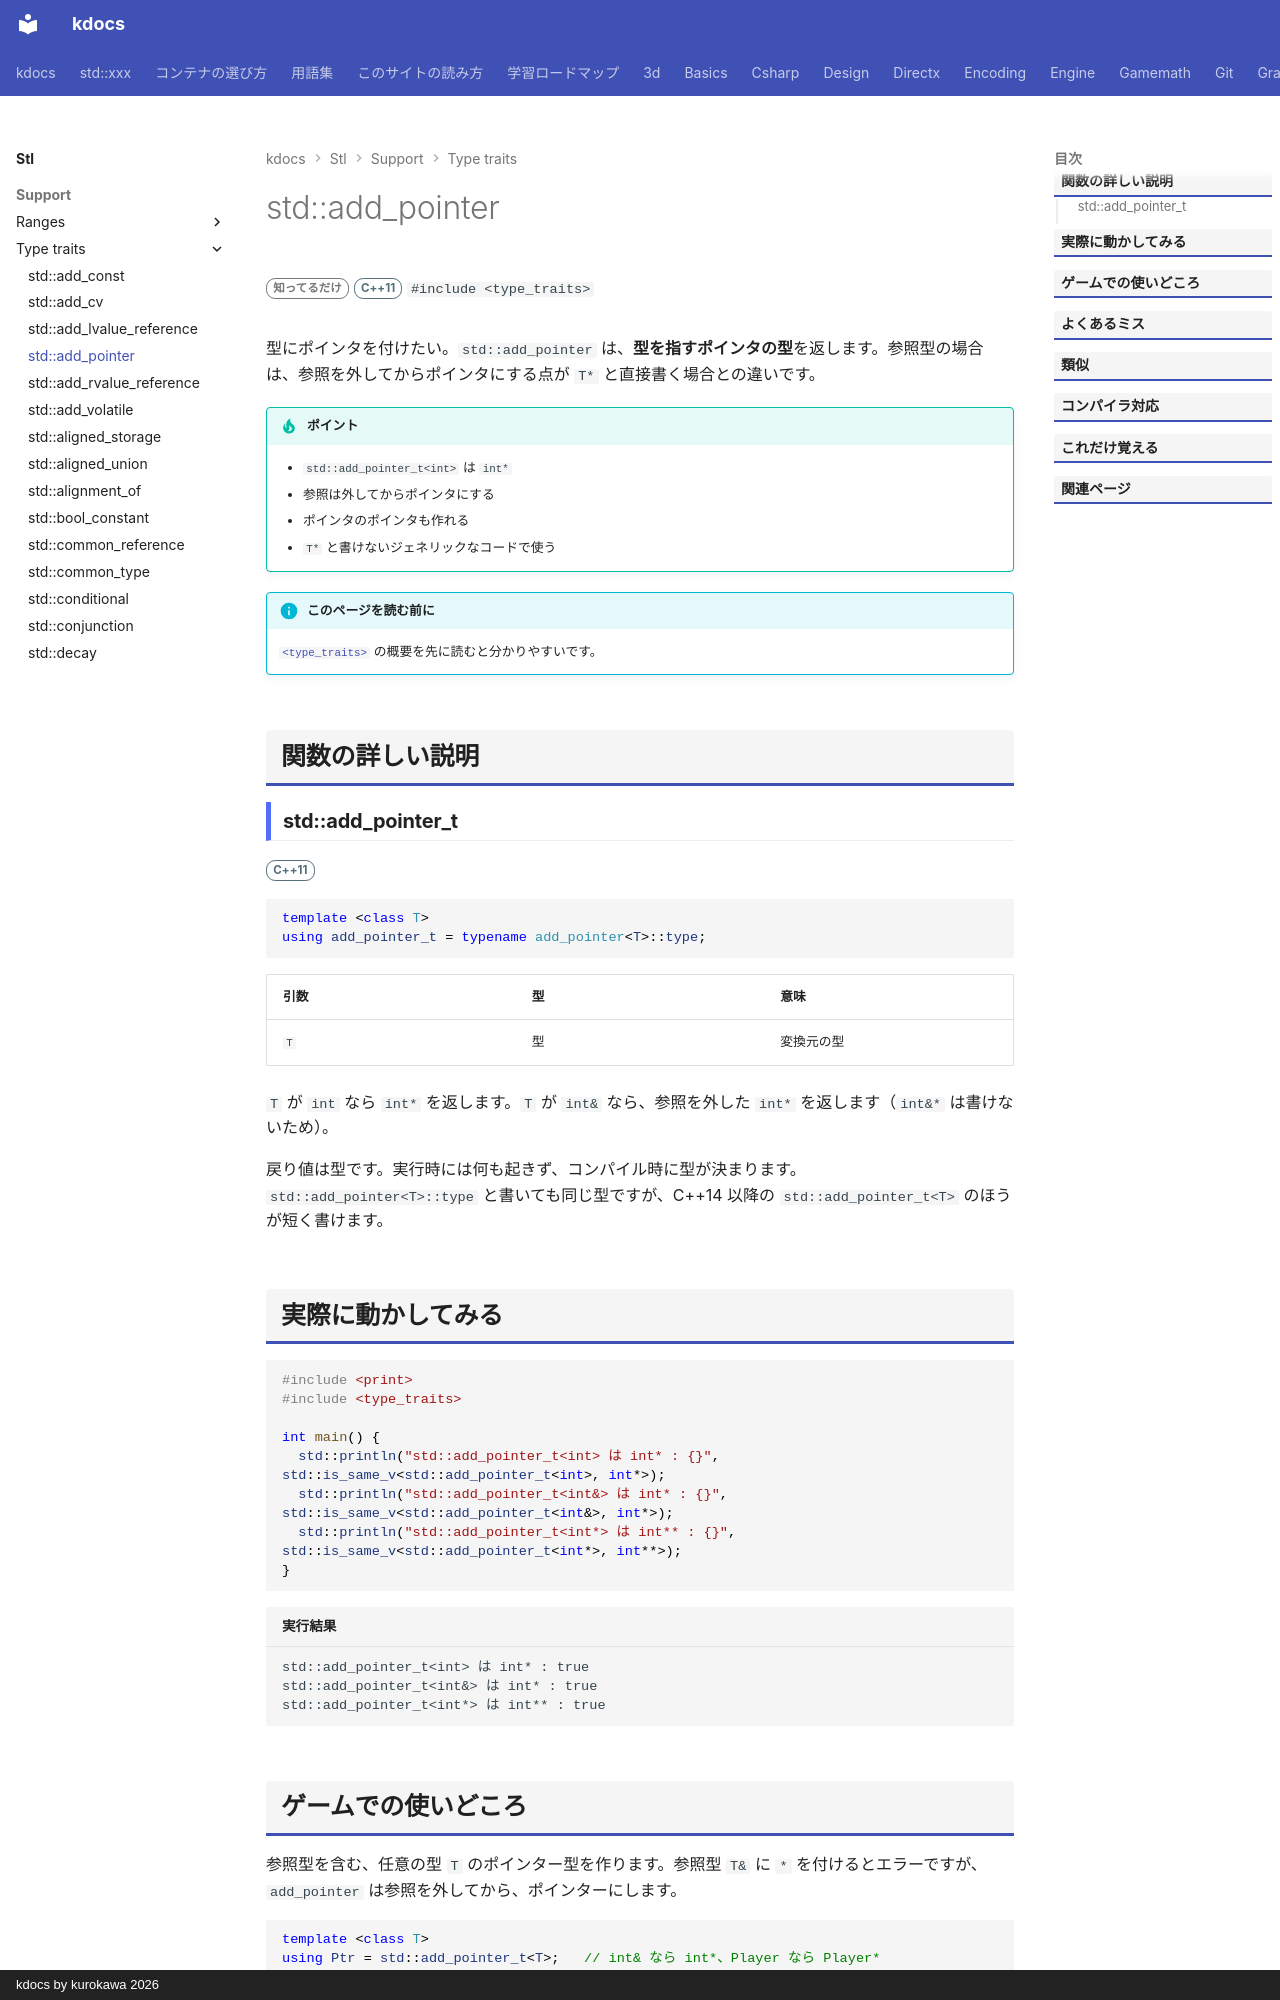

repository: qwzxdf/kdocs · page: stl/support/type_traits/add_pointer/index.html · generator: mkdocs · copyright: kdocs by kurokawa 2026

---
title: std::add_pointer
summary: "ポインタを付け足す。"
order: 900
group: 型の性質（<type_traits>）
tags:
  - 型・言語サポート
---

# std::add_pointer

<div class="page-badges" markdown>
<span class="rank rank-rare">知ってるだけ</span>
<span class="ver ver-11">C++11</span>
`#include <type_traits>`
</div>

型にポインタを付けたい。`std::add_pointer` は、<strong>型を指すポインタの型</strong>を返します。参照型の場合は、参照を外してからポインタにする点が `T*` と直接書く場合との違いです。

!!! tip "ポイント"
    - `std::add_pointer_t<int>` は `int*`
    - 参照は外してからポインタにする
    - ポインタのポインタも作れる
    - `T*` と書けないジェネリックなコードで使う

!!! info "このページを読む前に"
    [`<type_traits>`](../type_traits.md) の概要を先に読むと分かりやすいです。

## 関数の詳しい説明

### std::add_pointer_t {#add_pointer}

<span class="ver ver-11">C++11</span>

```cpp
template <class T>
using add_pointer_t = typename add_pointer<T>::type;
```

| 引数 | 型 | 意味 |
| --- | --- | --- |
| `T` | 型 | 変換元の型 |

`T` が `int` なら `int*` を返します。`T` が `int&` なら、参照を外した `int*` を返します（`int&*` は書けないため）。

戻り値は型です。実行時には何も起きず、コンパイル時に型が決まります。`std::add_pointer<T>::type` と書いても同じ型ですが、C++14 以降の `std::add_pointer_t<T>` のほうが短く書けます。
